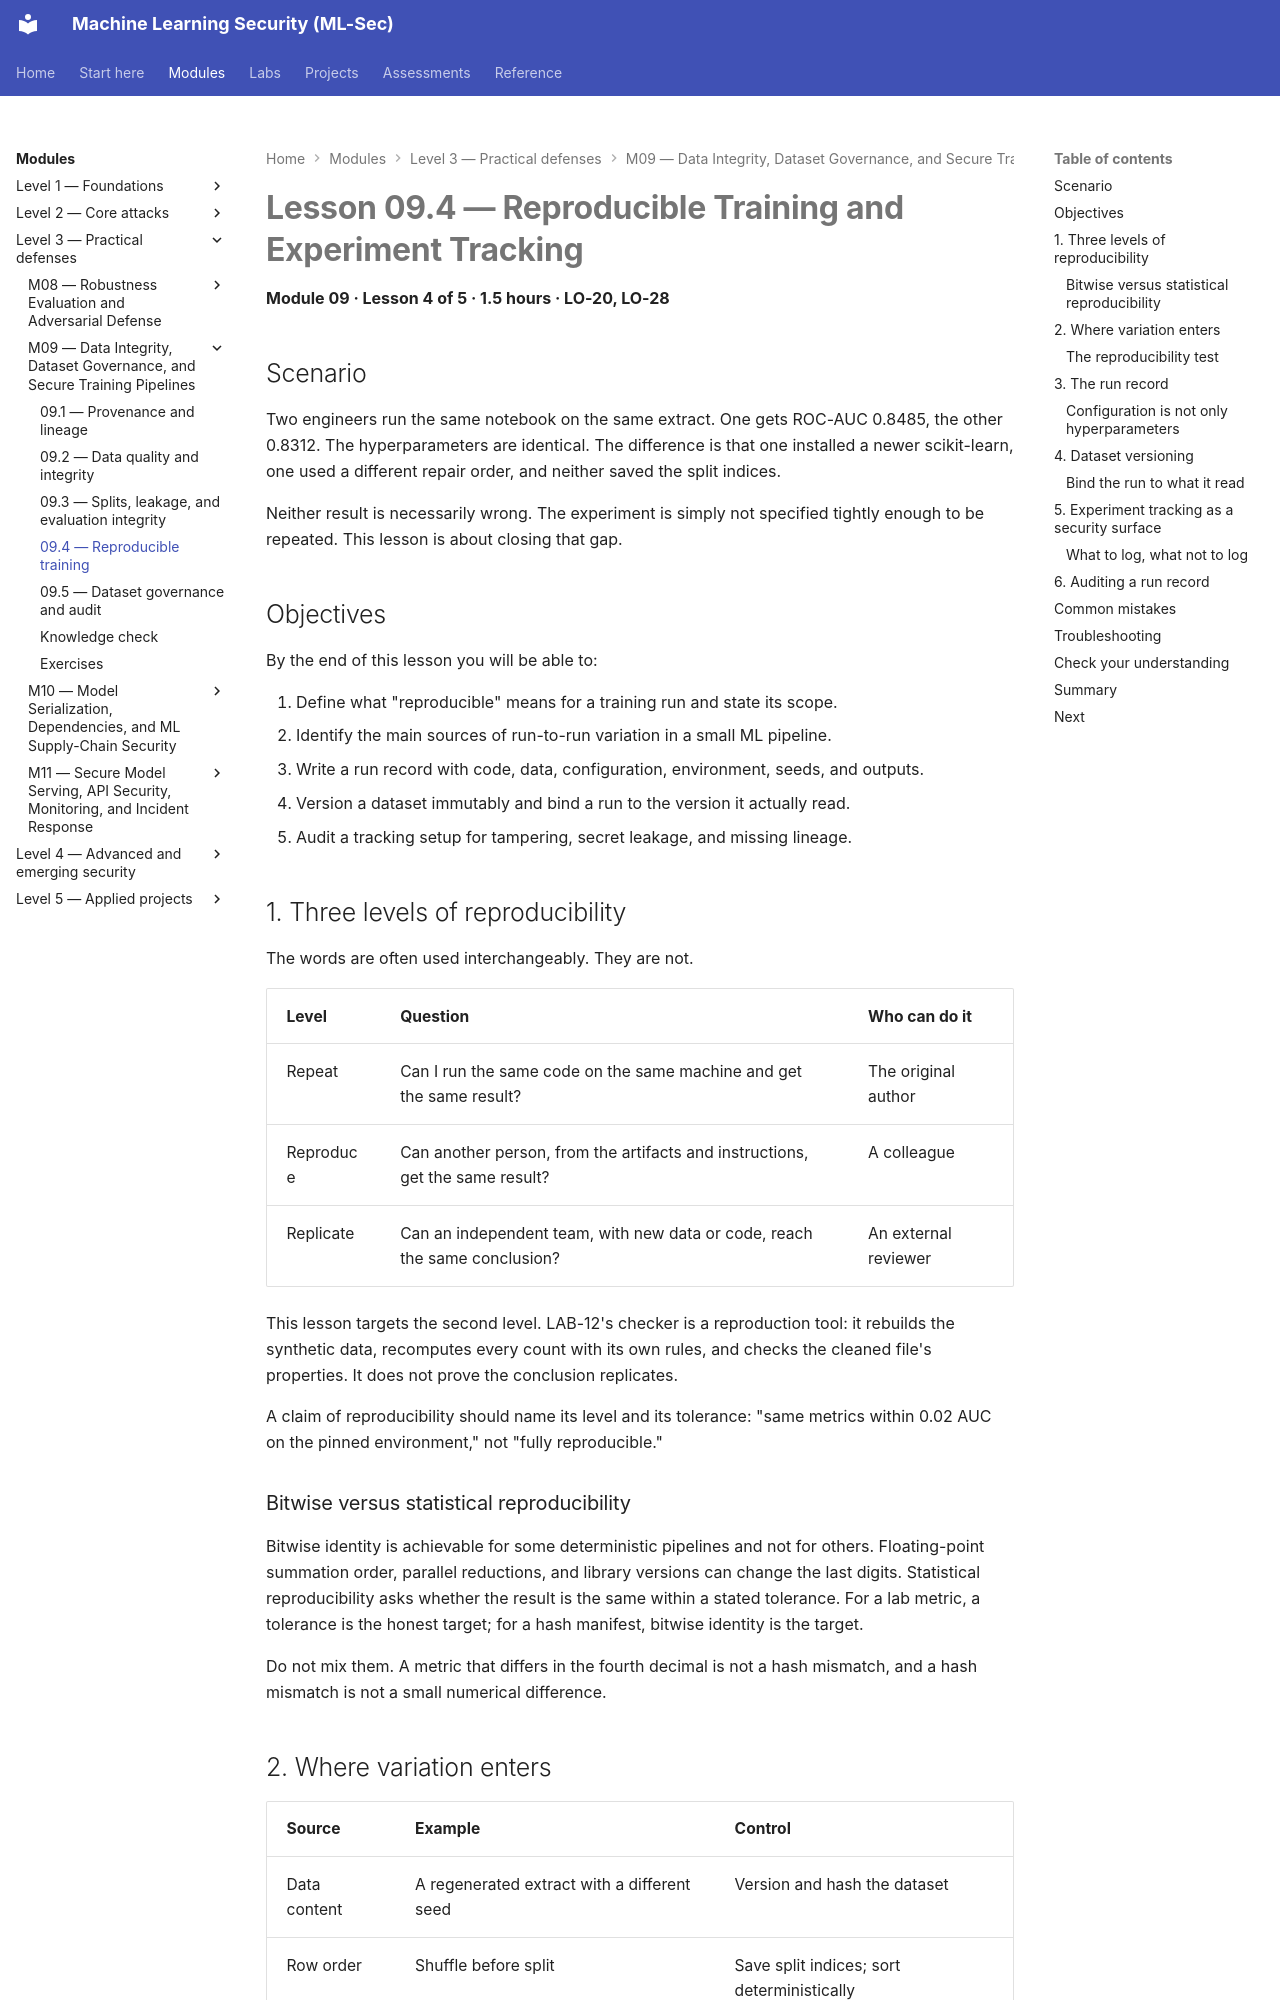

repository: nadeem-majeedch/MLSec · page: modules/m09-data-integrity/lesson-4-reproducible-training/index.html · generator: mkdocs

# Lesson 09.4 — Reproducible Training and Experiment Tracking

<a id="m09-l4"></a>

**Module 09 · Lesson 4 of 5 · 1.5 hours · LO-20, LO-28**

## Scenario

Two engineers run the same notebook on the same extract. One gets ROC-AUC 0.8485, the other 0.8312. The hyperparameters are identical. The difference is that one installed a newer scikit-learn, one used a different repair order, and neither saved the split indices.

Neither result is necessarily wrong. The experiment is simply not specified tightly enough to be repeated. This lesson is about closing that gap.

## Objectives

By the end of this lesson you will be able to:

1. Define what "reproducible" means for a training run and state its scope.
2. Identify the main sources of run-to-run variation in a small ML pipeline.
3. Write a run record with code, data, configuration, environment, seeds, and outputs.
4. Version a dataset immutably and bind a run to the version it actually read.
5. Audit a tracking setup for tampering, secret leakage, and missing lineage.

## 1. Three levels of reproducibility

The words are often used interchangeably. They are not.

| Level | Question | Who can do it |
|---|---|---|
| Repeat | Can I run the same code on the same machine and get the same result? | The original author |
| Reproduce | Can another person, from the artifacts and instructions, get the same result? | A colleague |
| Replicate | Can an independent team, with new data or code, reach the same conclusion? | An external reviewer |

This lesson targets the second level. LAB-12's checker is a reproduction tool: it rebuilds the synthetic data, recomputes every count with its own rules, and checks the cleaned file's properties. It does not prove the conclusion replicates.

A claim of reproducibility should name its level and its tolerance: "same metrics within 0.02 AUC on the pinned environment," not "fully reproducible."

### Bitwise versus statistical reproducibility

Bitwise identity is achievable for some deterministic pipelines and not for others. Floating-point summation order, parallel reductions, and library versions can change the last digits. Statistical reproducibility asks whether the result is the same within a stated tolerance. For a lab metric, a tolerance is the honest target; for a hash manifest, bitwise identity is the target.

Do not mix them. A metric that differs in the fourth decimal is not a hash mismatch, and a hash mismatch is not a small numerical difference.
